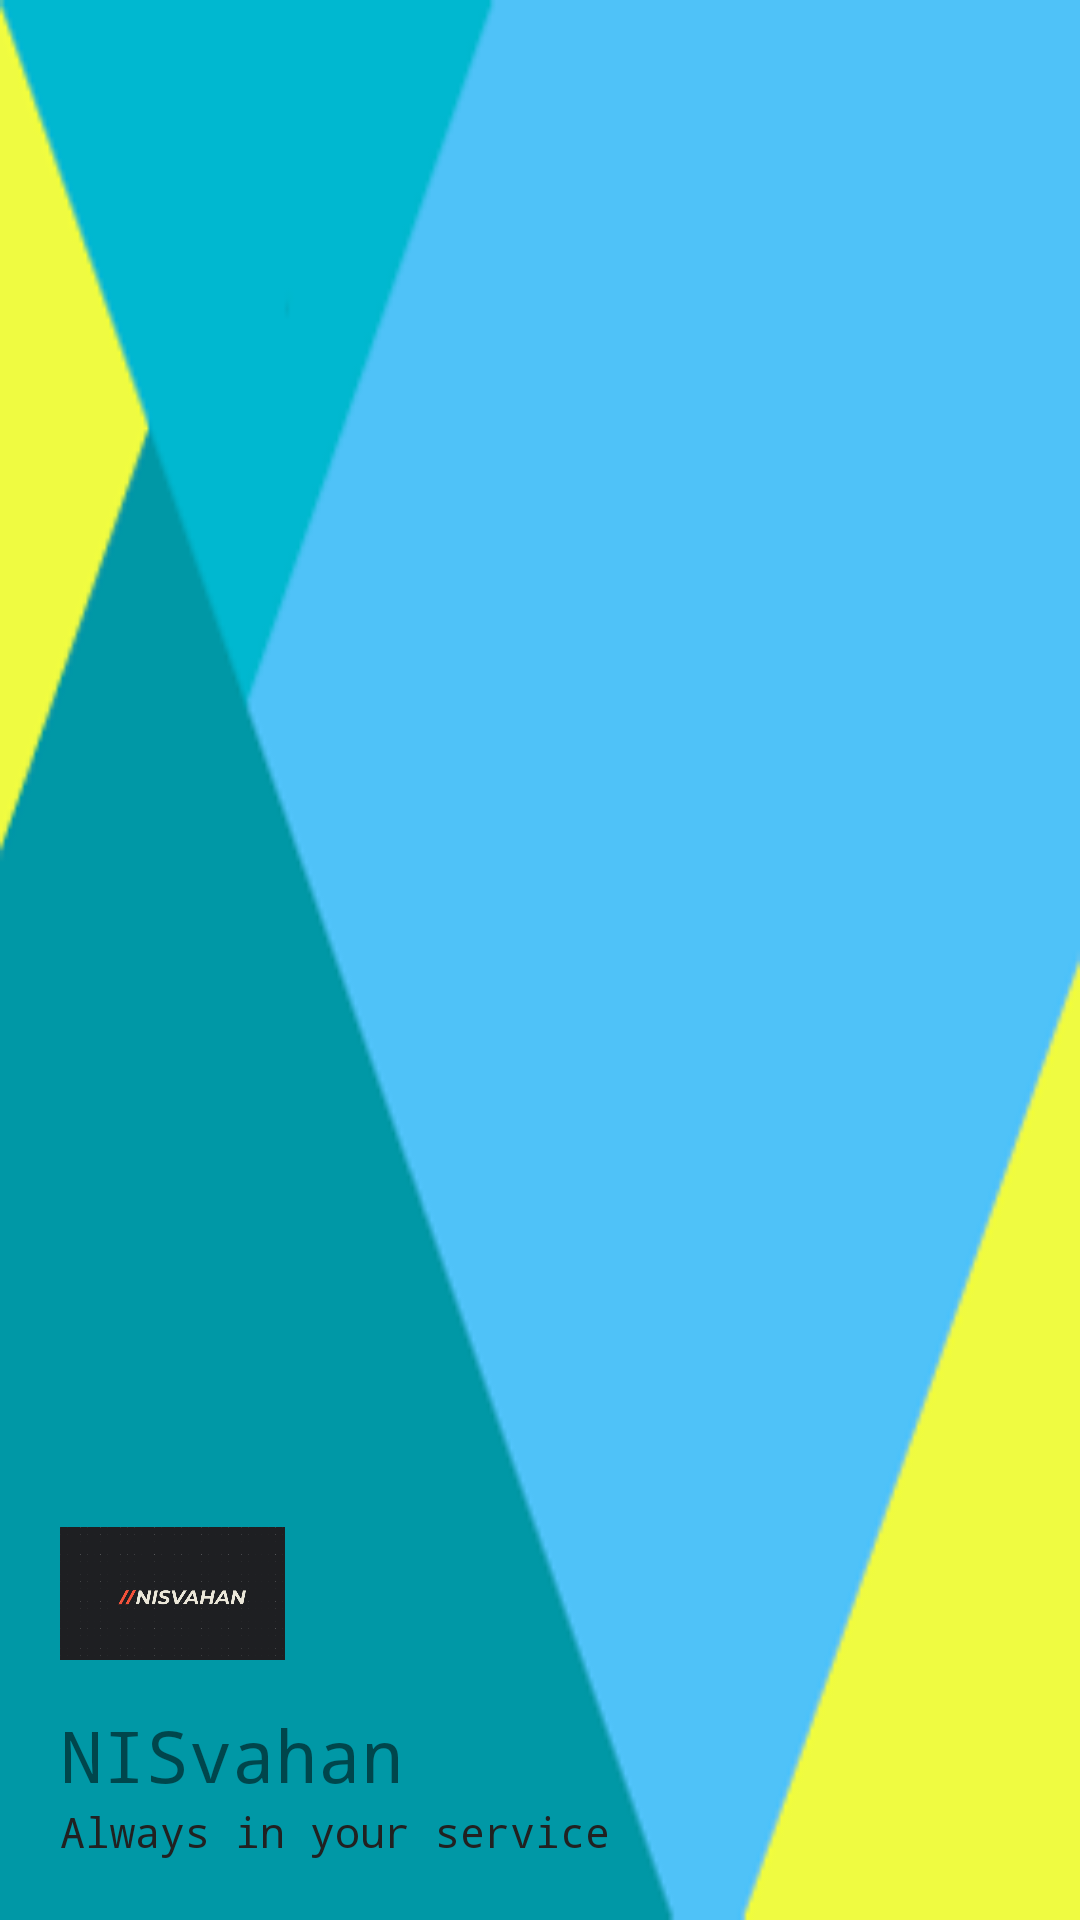

This screen was rendered from an Android layout file. Write that file and the resources it references.
<!-- AndroidManifest.xml: application theme Theme.Dashboard -->
<!-- res/layout/header.xml -->
<?xml version="1.0" encoding="utf-8"?>
<LinearLayout xmlns:android="http://schemas.android.com/apk/res/android"
    android:layout_width="match_parent"
    android:layout_height="200dp"
    android:background="@drawable/back"
    android:gravity="bottom"
    android:orientation="vertical"
    android:padding="20dp">
    <ImageView
        android:layout_width="75dp"
        android:layout_height="75dp"
        android:src="@drawable/logo"
        android:contentDescription="TODO" />

    <TextView
        android:layout_width="wrap_content"
        android:layout_height="wrap_content"
        android:fontFamily="monospace"
        android:text="NISvahan"
        android:textSize="24sp" />

    <TextView
        android:layout_width="wrap_content"
        android:layout_height="wrap_content"
        android:fontFamily="monospace"
        android:text="Always in your service"
        android:textColor="#212121"
        android:textSize="14sp" />

</LinearLayout>
<!-- resources referenced by this layout -->
<resources>
  <!-- drawable back: png bitmap (drawable, 2093 bytes) -->
  <!-- drawable logo: png bitmap (drawable, 16857 bytes) -->
  <style name="Theme.Dashboard" parent="Theme.MaterialComponents.DayNight.NoActionBar">
          
          <item name="colorPrimary">@color/purple_500</item>
          <item name="colorPrimaryVariant">@color/purple_700</item>
          <item name="colorOnPrimary">@color/white</item>
          
          <item name="colorSecondary">@color/teal_200</item>
          <item name="colorSecondaryVariant">@color/teal_700</item>
          <item name="colorOnSecondary">@color/black</item>
          
          <item name="android:statusBarColor" tools:targetApi="l">?attr/colorPrimaryVariant</item>
          
          <item name="windowActionBar">false</item>
          <item name="windowNoTitle">true</item>
  
      </style>
  <!-- not gathered from this repository: default colours our renderer supplied (Android Studio template values) -->
  <color name="purple_500">#FF6200EE</color>
  <color name="purple_700">#FF3700B3</color>
  <color name="teal_200">#FF03DAC5</color>
  <color name="teal_700">#FF018786</color>
  <color name="black">#FF000000</color>
  <color name="white">#FFFFFFFF</color>
</resources>
